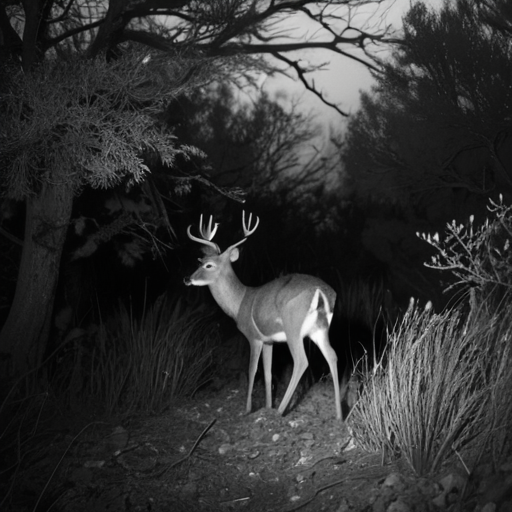
Generation parameters embedded in this image by AUTOMATIC1111 Stable Diffusion web UI or a fork of it (Forge, ...) (PNG 'parameters' text chunk):
A highly realistic trail camera photograph of a partially visible deer from the back, at night in a dry, natural environment with bushes, tall grass, and sparse trees. The deer is walking away, blending into the environment with a natural composition that includes photorealistic fur texture. Only a part of the deer is visible, partially obscured by vegetation, and at a moderate distance. The scene is captured using infrared lighting, producing a monochrome, black-and-white appearance with subtle shadows and low contrast. The lighting is faint and diffused, with no direct illumination or flash effects.
Steps: 30, Sampler: DPM++ 2M SDE Heun, Schedule type: Karras, CFG scale: 5, Seed: 94474188, Size: 512x512, Model hash: 33e58e8668, Model: juggernautXL_juggXIByRundiffusion, Version: v1.10.1